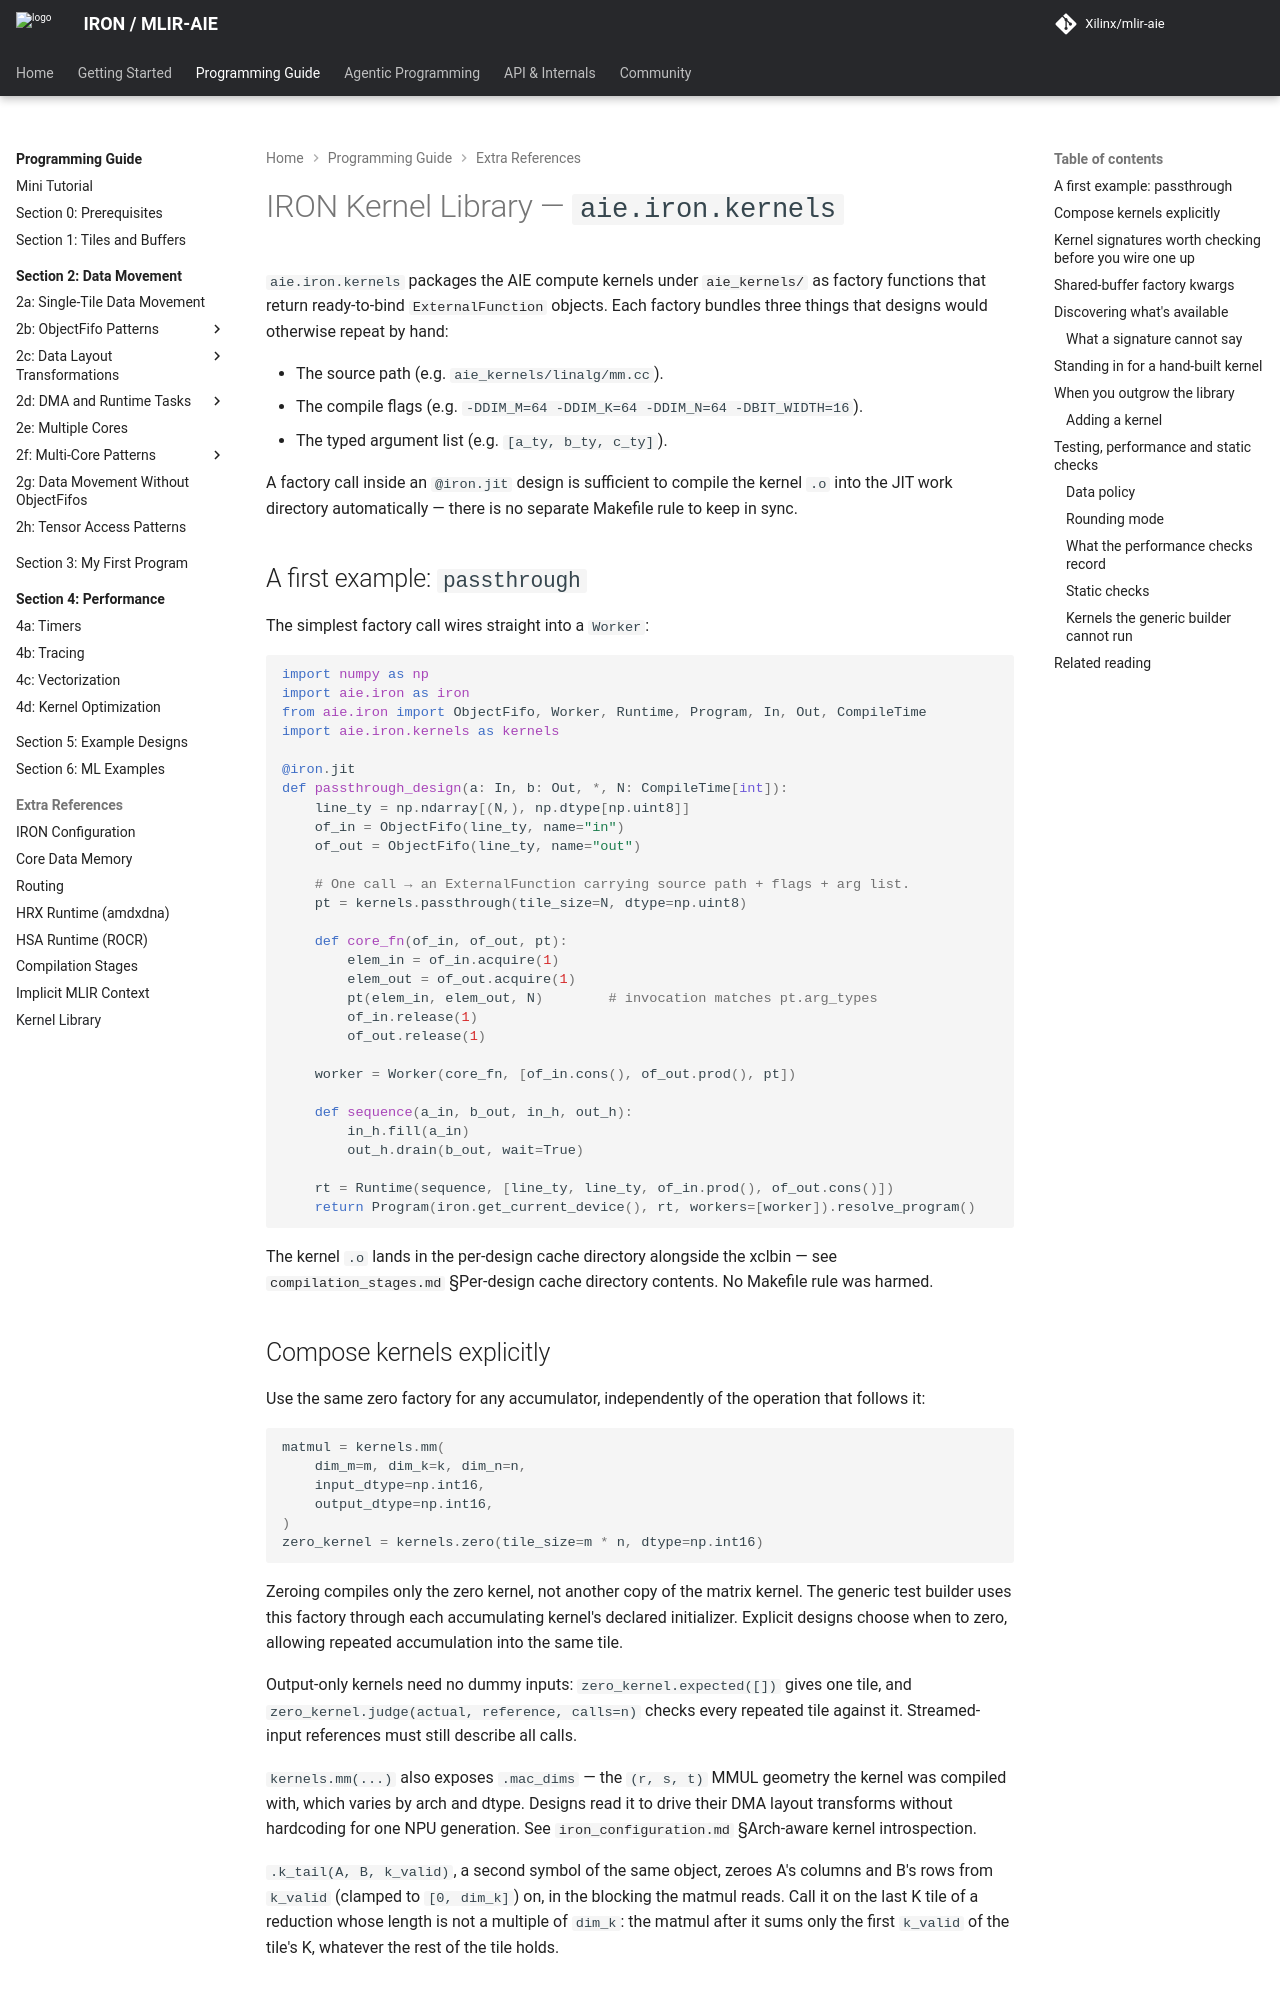

repository: Xilinx/mlir-aie · page: 1.4.5/programming_guide/kernels_library/index.html · generator: mkdocs

<!---//===- kernels_library.md -----------------------*- Markdown -*-===//
//
// Copyright (C) 2026 Advanced Micro Devices, Inc.
// SPDX-License-Identifier: Apache-2.0 WITH LLVM-exception
//
//===----------------------------------------------------------------------===//-->

# IRON Kernel Library — `aie.iron.kernels`

`aie.iron.kernels` packages the AIE compute kernels under
[`aie_kernels/`](../aie_kernels/) as factory functions that return
ready-to-bind [`ExternalFunction`](../python/iron/kernel.py) objects.
Each factory bundles three things that designs would otherwise repeat
by hand:

* The source path (e.g. `aie_kernels/linalg/mm.cc`).
* The compile flags (e.g. `-DDIM_M=64 -DDIM_K=64 -DDIM_N=64 -DBIT_WIDTH=16`).
* The typed argument list (e.g. `[a_ty, b_ty, c_ty]`).

A factory call inside an `@iron.jit` design is sufficient to compile
the kernel `.o` into the JIT work directory automatically — there is
no separate Makefile rule to keep in sync.

## A first example: `passthrough`

The simplest factory call wires straight into a `Worker`:

```python
import numpy as np
import aie.iron as iron
from aie.iron import ObjectFifo, Worker, Runtime, Program, In, Out, CompileTime
import aie.iron.kernels as kernels

@iron.jit
def passthrough_design(a: In, b: Out, *, N: CompileTime[int]):
    line_ty = np.ndarray[(N,), np.dtype[np.uint8]]
    of_in = ObjectFifo(line_ty, name="in")
    of_out = ObjectFifo(line_ty, name="out")

    # One call → an ExternalFunction carrying source path + flags + arg list.
    pt = kernels.passthrough(tile_size=N, dtype=np.uint8)

    def core_fn(of_in, of_out, pt):
        elem_in = of_in.acquire(1)
        elem_out = of_out.acquire(1)
        pt(elem_in, elem_out, N)        # invocation matches pt.arg_types
        of_in.release(1)
        of_out.release(1)

    worker = Worker(core_fn, [of_in.cons(), of_out.prod(), pt])

    def sequence(a_in, b_out, in_h, out_h):
        in_h.fill(a_in)
        out_h.drain(b_out, wait=True)

    rt = Runtime(sequence, [line_ty, line_ty, of_in.prod(), of_out.cons()])
    return Program(iron.get_current_device(), rt, workers=[worker]).resolve_program()
```

The kernel `.o` lands in the per-design cache directory alongside the
xclbin — see [`compilation_stages.md`](./compilation_stages.md)
§Per-design cache directory contents.  No Makefile rule was harmed.

## Compose kernels explicitly

Use the same zero factory for any accumulator, independently of the operation
that follows it:

```python
matmul = kernels.mm(
    dim_m=m, dim_k=k, dim_n=n,
    input_dtype=np.int16,
    output_dtype=np.int16,
)
zero_kernel = kernels.zero(tile_size=m * n, dtype=np.int16)
```

Zeroing compiles only the zero kernel, not another copy of the matrix kernel.
The generic test builder uses this factory through each accumulating kernel's
declared initializer. Explicit designs choose when to zero, allowing repeated
accumulation into the same tile.

Output-only kernels need no dummy inputs: `zero_kernel.expected([])` gives one
tile, and `zero_kernel.judge(actual, reference, calls=n)` checks every repeated
tile against it. Streamed-input references must still describe all calls.

`kernels.mm(...)` also exposes `.mac_dims` — the `(r, s, t)` MMUL
geometry the kernel was compiled with, which varies by arch and dtype.
Designs read it to drive their DMA layout transforms without
hardcoding for one NPU generation.  See
[`iron_configuration.md`](./iron_configuration.md)
§Arch-aware kernel introspection.

`.k_tail(A, B, k_valid)`, a second symbol of the same object, zeroes A's
columns and B's rows from `k_valid` (clamped to `[0, dim_k]`) on, in the
blocking the matmul reads.
Call it on the last K tile of a reduction whose length is not a multiple of
`dim_k`: the matmul after it sums only the first `k_valid` of the tile's K,
whatever the rest of the tile holds.
